Run: headless pygame with SDL's dummy video driver; simulated clock (each Clock.tick advances the game by its frame time, no real sleeping); random seed 0; keys injected as events and as key.get_pressed() state; no mouse input.
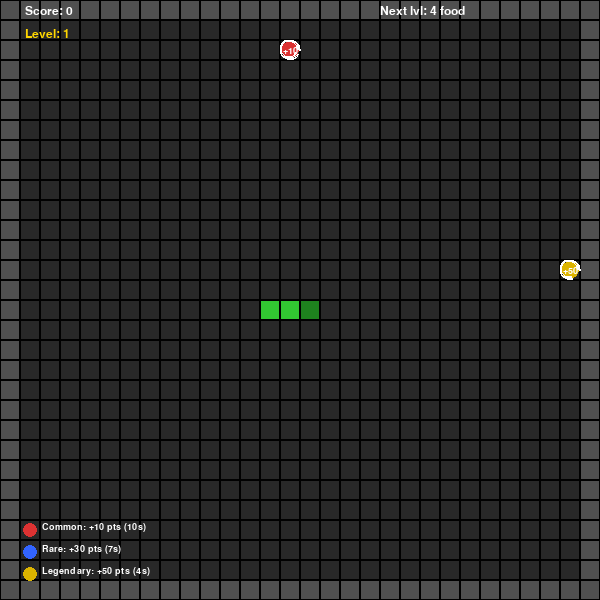
Frame 1 of 4 · flips 1–60 · no input
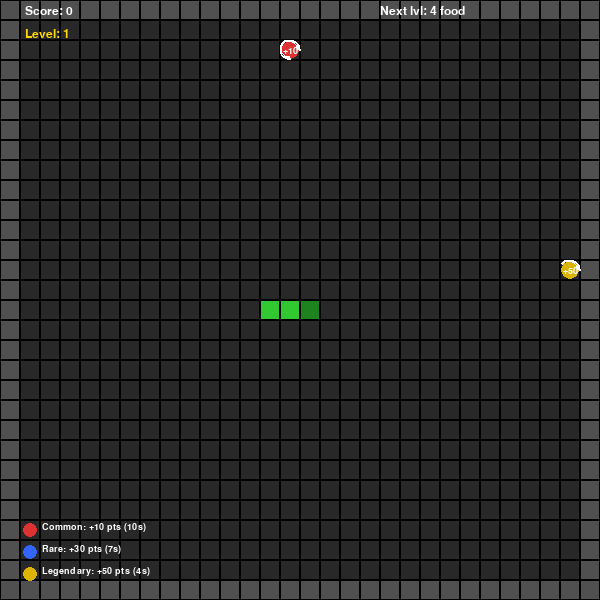
Frame 2 of 4 · flips 61–180 · tapped SPACE, RETURN · held RIGHT (→), D
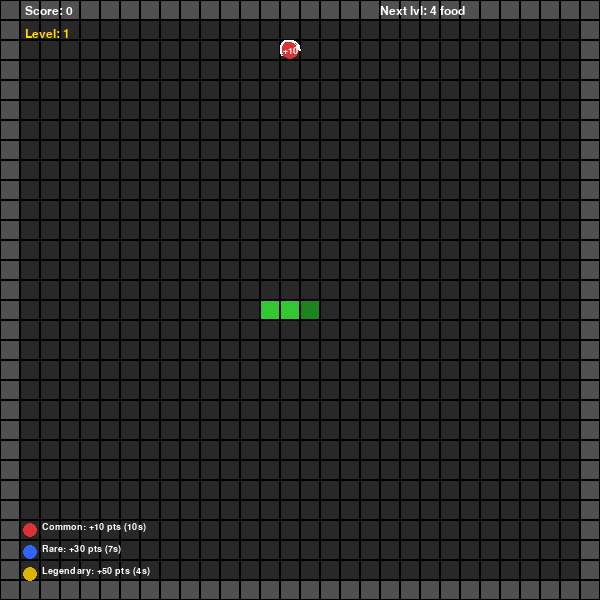
Frame 3 of 4 · flips 181–300 · held DOWN (↓), S
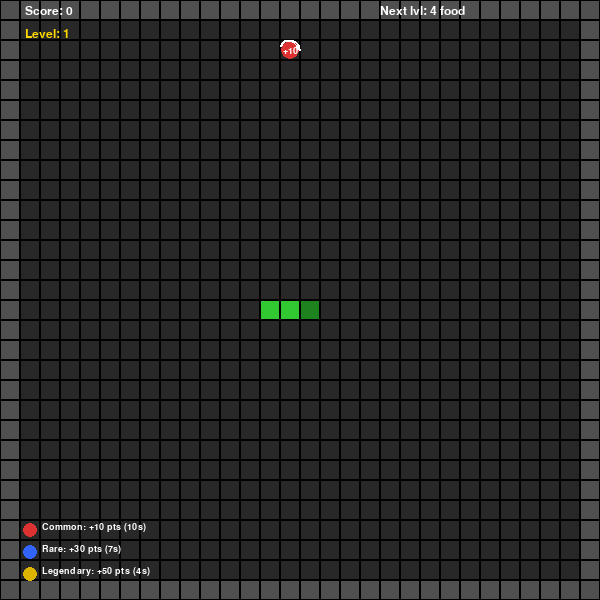
Frame 4 of 4 · flips 301–420 · held LEFT (←), A, UP (↑), W

The pygame program that drew these frames:

import pygame
import sys
import random
import time as pytime
import math
from pygame.locals import *

pygame.init()  # запуск pygame

# размеры клетки и поля
CELL = 20
COLS = 30
ROWS = 30
WIDTH = COLS * CELL
HEIGHT = ROWS * CELL

# сколько еды нужно для нового уровня
FOODS_PER_LEVEL = 4

# направления движения
UP = (0, -1)
DOWN = (0, 1)
LEFT = (-1, 0)
RIGHT = (1, 0)

# основные цвета
BLACK = (0, 0, 0)
WHITE = (255, 255, 255)
GREEN = (50, 200, 50)
DARK_GREEN = (30, 130, 30)
GRAY = (40, 40, 40)
WALL_COLOR = (80, 80, 80)
GOLD = (255, 215, 0)

# цвета еды
COMMON_COLOR = (220, 50, 50)
RARE_COLOR = (50, 100, 255)
LEGENDARY_COLOR = (220, 180, 0)

# типы еды
FOOD_TIERS = [
    {"name": "Common", "pts": 10, "color": COMMON_COLOR, "weight": 60, "timeout": 10},
    {"name": "Rare", "pts": 30, "color": RARE_COLOR, "weight": 30, "timeout": 7},
    {"name": "Legendary", "pts": 50, "color": LEGENDARY_COLOR, "weight": 10, "timeout": 4},
]


# выбор случайного типа еды
def pick_food_tier():
    total = sum(tier["weight"] for tier in FOOD_TIERS)
    rnd = random.randint(1, total)
    current = 0

    for tier in FOOD_TIERS:
        current += tier["weight"]
        if rnd <= current:
            return tier

    return FOOD_TIERS[0]


# создание окна
DISPLAYSURF = pygame.display.set_mode((WIDTH, HEIGHT))
pygame.display.set_caption("Snake – Practice 11")

# шрифты
font_hud = pygame.font.SysFont("Verdana", 18)
font_small = pygame.font.SysFont("Verdana", 14)
font_big = pygame.font.SysFont("Verdana", 48)


# проверка стены
def is_wall(col, row):
    return col == 0 or row == 0 or col == COLS - 1 or row == ROWS - 1


# случайная позиция еды
def random_food_position(snake_body, excluded=None):
    excluded = excluded or set()

    while True:
        col = random.randint(1, COLS - 2)
        row = random.randint(1, ROWS - 2)

        if (col, row) not in snake_body and (col, row) not in excluded:
            return col, row


# рисует игровую сетку
def draw_grid():
    for col in range(COLS):
        for row in range(ROWS):
            rect = pygame.Rect(col * CELL, row * CELL, CELL, CELL)

            # стены рисуются другим цветом
            if is_wall(col, row):
                pygame.draw.rect(DISPLAYSURF, WALL_COLOR, rect)
            else:
                pygame.draw.rect(DISPLAYSURF, GRAY, rect)

            # контур клетки
            pygame.draw.rect(DISPLAYSURF, BLACK, rect, 1)


# рисует змейку
def draw_snake(snake):
    for index, (col, row) in enumerate(snake):
        # голова темнее, тело светлее
        color = DARK_GREEN if index == 0 else GREEN

        rect = pygame.Rect(
            col * CELL + 1,
            row * CELL + 1,
            CELL - 2,
            CELL - 2
        )

        pygame.draw.rect(DISPLAYSURF, color, rect)


# рисует всю еду
def draw_food_items(food_items, now):
    for item in food_items:
        col, row = item["pos"]
        tier = item["tier"]

        # оставшееся время еды
        elapsed = now - item["spawn_time"]
        remaining = max(0, tier["timeout"] - elapsed)

        # центр клетки
        cx = col * CELL + CELL // 2
        cy = row * CELL + CELL // 2

        # рисует круг еды
        pygame.draw.circle(
            DISPLAYSURF,
            tier["color"],
            (cx, cy),
            CELL // 2 - 1
        )

        # рисует таймер вокруг еды
        if remaining > 0:
            fraction = remaining / tier["timeout"]
            arc_rect = pygame.Rect(col * CELL, row * CELL, CELL, CELL)
            end_angle = 2 * math.pi * fraction

            pygame.draw.arc(
                DISPLAYSURF,
                WHITE,
                arc_rect,
                0,
                end_angle,
                2
            )

        # показывает очки еды
        pts_surf = font_small.render(f"+{tier['pts']}", True, WHITE)
        DISPLAYSURF.blit(
            pts_surf,
            pts_surf.get_rect(center=(cx, cy))
        )


# рисует информацию сверху и снизу
def draw_hud(score, level, foods_eaten, total_foods_for_level):
    # score
    score_text = font_hud.render(f"Score: {score}", True, WHITE)
    DISPLAYSURF.blit(score_text, (CELL + 5, 5))

    # level
    level_text = font_hud.render(f"Level: {level}", True, GOLD)
    DISPLAYSURF.blit(level_text, (CELL + 5, 28))

    # сколько осталось до нового уровня
    next_text = f"Next lvl: {total_foods_for_level - foods_eaten} food"
    next_surf = font_hud.render(next_text, True, WHITE)
    DISPLAYSURF.blit(next_surf, (WIDTH - 220, 5))

    # легенда еды
    legend_y = HEIGHT - 70

    for tier in FOOD_TIERS:
        pygame.draw.circle(
            DISPLAYSURF,
            tier["color"],
            (CELL + 10, legend_y),
            7
        )

        label = font_small.render(
            f"{tier['name']}: +{tier['pts']} pts ({tier['timeout']}s)",
            True,
            WHITE
        )

        DISPLAYSURF.blit(label, (CELL + 22, legend_y - 8))
        legend_y += 22


# экран окончания игры
def game_over_screen(score, level):
    # полупрозрачный фон
    overlay = pygame.Surface((WIDTH, HEIGHT), pygame.SRCALPHA)
    overlay.fill((0, 0, 0, 160))
    DISPLAYSURF.blit(overlay, (0, 0))

    # текст Game Over
    game_over_text = font_big.render("GAME OVER", True, (220, 50, 50))
    DISPLAYSURF.blit(
        game_over_text,
        game_over_text.get_rect(center=(WIDTH // 2, HEIGHT // 2 - 60))
    )

    # финальный score и level
    score_text = font_hud.render(f"Score: {score}   Level: {level}", True, WHITE)
    DISPLAYSURF.blit(
        score_text,
        score_text.get_rect(center=(WIDTH // 2, HEIGHT // 2))
    )

    # инструкция выхода
    quit_text = font_hud.render("Press any key to quit", True, WHITE)
    DISPLAYSURF.blit(
        quit_text,
        quit_text.get_rect(center=(WIDTH // 2, HEIGHT // 2 + 50))
    )

    pygame.display.update()

    # ждет нажатия клавиши или закрытия окна
    waiting = True
    while waiting:
        for event in pygame.event.get():
            if event.type == QUIT:
                pygame.quit()
                sys.exit()

            if event.type == KEYDOWN:
                waiting = False


# начальное состояние змейки
snake = [
    (COLS // 2, ROWS // 2),
    (COLS // 2 - 1, ROWS // 2),
    (COLS // 2 - 2, ROWS // 2)
]

# начальное направление
direction = RIGHT
next_direction = RIGHT

# игровые значения
score = 0
level = 1
foods_eaten = 0

# скорость движения змейки
BASE_SPEED_MS = 200

# событие движения
MOVE_EVENT = pygame.USEREVENT + 1
pygame.time.set_timer(MOVE_EVENT, BASE_SPEED_MS)

# список еды на поле
food_items = []


# добавляет новую еду
def add_food_item(snake_body, existing_food):
    excluded = {item["pos"] for item in existing_food}
    pos = random_food_position(snake_body, excluded)

    food_items.append({
        "pos": pos,
        "tier": pick_food_tier(),
        "spawn_time": pytime.time(),
    })


# начальная еда
add_food_item(snake, food_items)
add_food_item(snake, food_items)

# FPS
clock = pygame.time.Clock()

# флаг работы игры
running = True


# главный игровой цикл
while running:
    clock.tick(60)

    # текущее время
    now = pytime.time()

    # удаляет еду, если время закончилось
    active_food = []

    for item in food_items:
        if now - item["spawn_time"] < item["tier"]["timeout"]:
            active_food.append(item)

    food_items = active_food

    # если еды нет, добавляем новую
    if len(food_items) == 0:
        add_food_item(snake, food_items)

    # обработка событий
    for event in pygame.event.get():
        if event.type == QUIT:
            pygame.quit()
            sys.exit()

        # управление стрелками
        if event.type == KEYDOWN:
            if event.key == K_UP and direction != DOWN:
                next_direction = UP

            elif event.key == K_DOWN and direction != UP:
                next_direction = DOWN

            elif event.key == K_LEFT and direction != RIGHT:
                next_direction = LEFT

            elif event.key == K_RIGHT and direction != LEFT:
                next_direction = RIGHT

        # движение змейки по таймеру
        if event.type == MOVE_EVENT:
            direction = next_direction

            head_col, head_row = snake[0]
            move_col, move_row = direction

            new_head = (
                head_col + move_col,
                head_row + move_row
            )

            # столкновение со стеной
            if is_wall(*new_head):
                game_over_screen(score, level)
                running = False
                break

            # столкновение с собой
            if new_head in snake[1:]:
                game_over_screen(score, level)
                running = False
                break

            # добавляем новую голову
            snake.insert(0, new_head)

            # проверка съеденной еды
            ate_food = False

            for item in food_items[:]:
                if new_head == item["pos"]:
                    # начисляем очки
                    score += item["tier"]["pts"] * level
                    foods_eaten += 1
                    ate_food = True

                    # убираем съеденную еду
                    food_items.remove(item)

                    # добавляем новую еду
                    add_food_item(snake, food_items)

                    # проверка перехода уровня
                    if foods_eaten >= FOODS_PER_LEVEL:
                        level += 1
                        foods_eaten = 0

                        # ускорение змейки
                        new_delay = max(
                            60,
                            BASE_SPEED_MS - (level - 1) * 25
                        )

                        pygame.time.set_timer(MOVE_EVENT, new_delay)

                        # больше еды на высоких уровнях
                        if len(food_items) < level + 1:
                            add_food_item(snake, food_items)

                    break

            # если еда не съедена — удаляем хвост
            if not ate_food:
                snake.pop()

    # если игра закончилась
    if not running:
        break

    # рисование всех элементов
    draw_grid()
    draw_food_items(food_items, now)
    draw_snake(snake)
    draw_hud(score, level, foods_eaten, FOODS_PER_LEVEL)

    # обновление экрана
    pygame.display.update()

# закрытие pygame
pygame.quit()
sys.exit()
